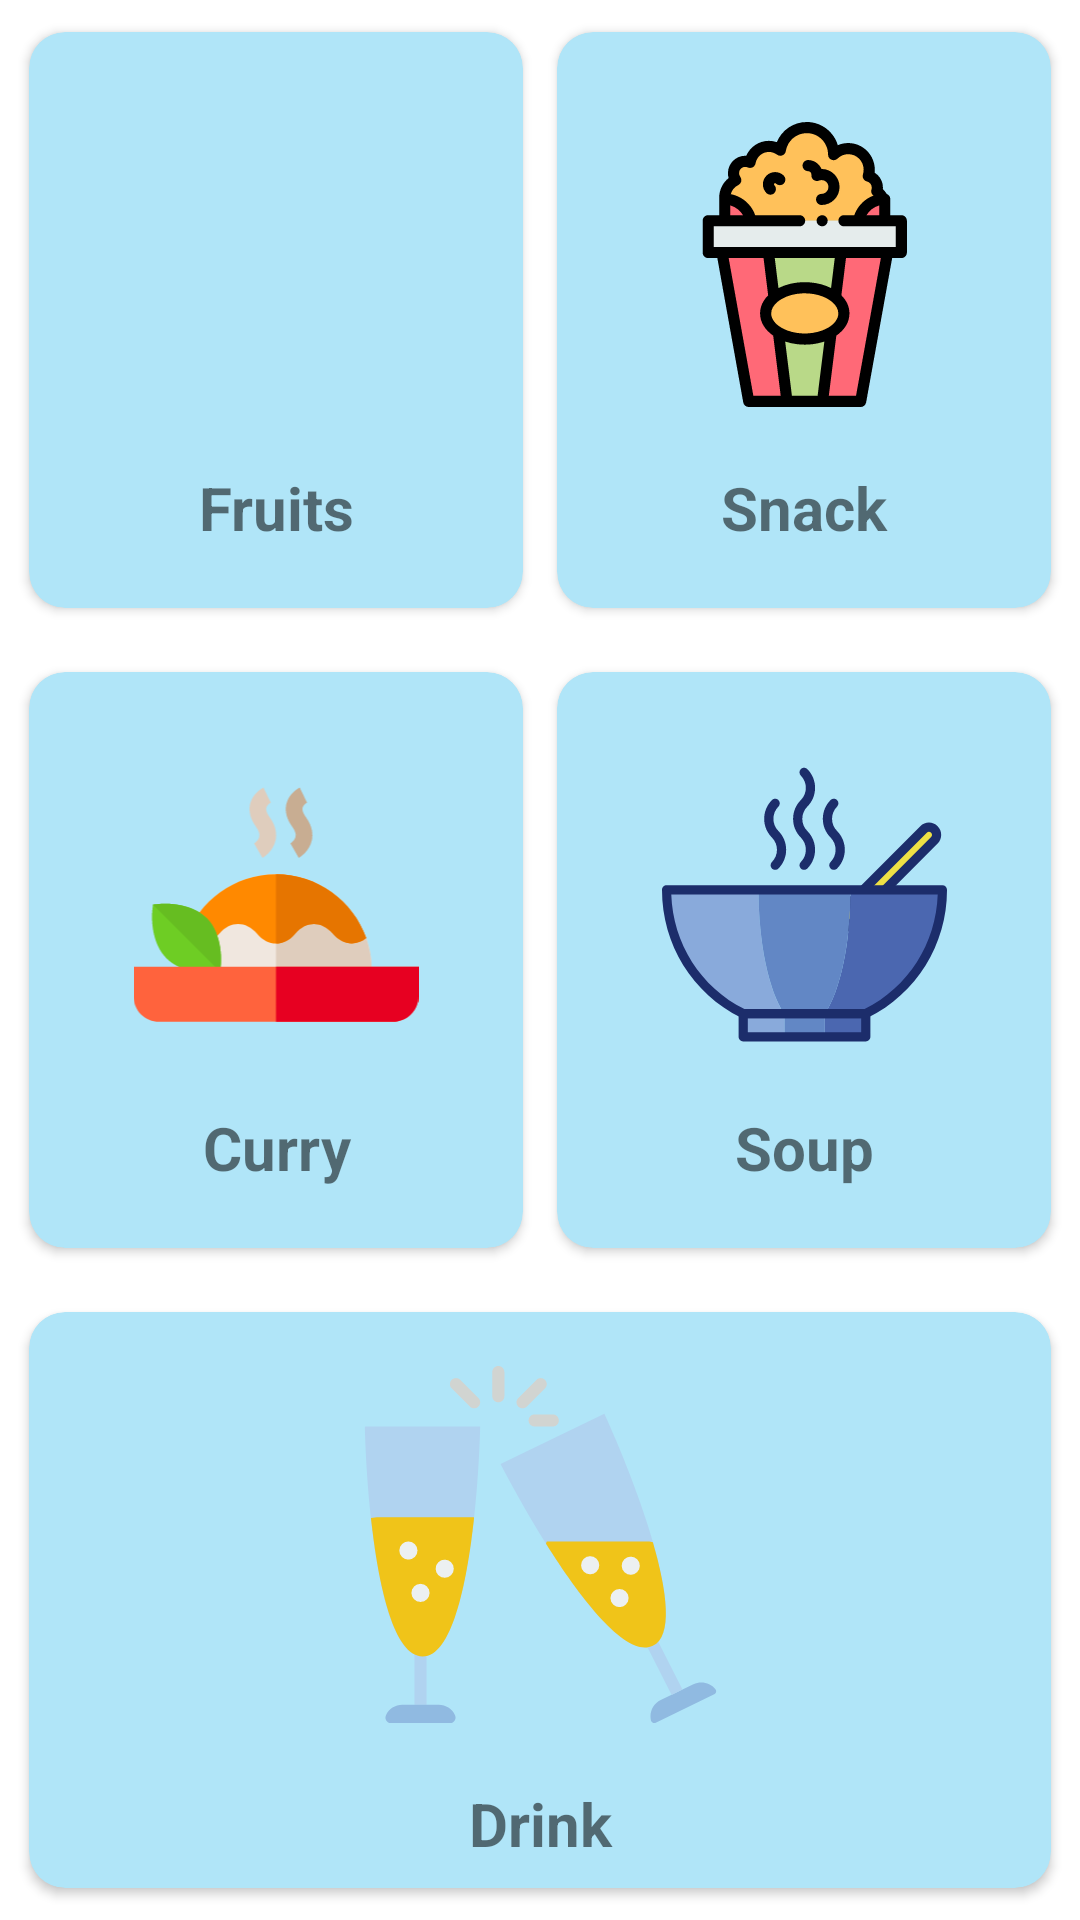

This screen was rendered from an Android layout file. Write that file and the resources it references.
<!-- AndroidManifest.xml: application theme AppTheme -->
<!-- res/layout/activity_food.xml -->
<?xml version="1.0" encoding="utf-8"?>
<LinearLayout xmlns:android="http://schemas.android.com/apk/res/android"
    xmlns:app="http://schemas.android.com/apk/res-auto"
    xmlns:tools="http://schemas.android.com/tools"
    android:layout_width="match_parent"
    android:layout_height="match_parent"
    android:background="@color/colorWhite"
    android:orientation="vertical"
    tools:context=".Activity.FoodActivity">

    <LinearLayout
        android:layout_width="match_parent"
        android:layout_height="0dp"
        android:layout_weight="1"
        android:orientation="horizontal"
        android:padding="4dp">

        <android.support.v7.widget.CardView
            android:layout_width="0dp"
            android:layout_height="match_parent"
            android:layout_weight="1"
            android:background="@color/colorBlue"
            app:cardBackgroundColor="@color/colorBlue"
            app:cardCornerRadius="12dp"
            app:cardElevation="2dp"
            app:cardUseCompatPadding="true">

            <LinearLayout
                android:id="@+id/FruitLayout"
                android:layout_width="wrap_content"
                android:layout_height="match_parent"
                android:layout_margin="4dp"
                android:gravity="center"
                android:orientation="vertical"
                android:padding="16dp">

                <ImageView
                    android:layout_width="match_parent"
                    android:layout_height="0dp"
                    android:layout_weight="1"
                    android:padding="10dp"
                    android:src="@drawable/ic_apple" />

                <TextView
                    android:layout_width="156dp"
                    android:layout_height="wrap_content"
                    android:layout_marginTop="10dp"
                    android:gravity="center"
                    android:text="@string/FruitDiary"
                    android:textSize="20dp"
                    android:textStyle="bold" />

            </LinearLayout>

        </android.support.v7.widget.CardView>

        <android.support.v7.widget.CardView
            android:layout_width="0dp"
            android:layout_height="match_parent"
            android:layout_weight="1"
            app:cardBackgroundColor="@color/colorBlue"
            app:cardCornerRadius="12dp"
            app:cardElevation="2dp"
            app:cardUseCompatPadding="true">

            <LinearLayout
                android:id="@+id/SnackLayout"
                android:layout_width="match_parent"
                android:layout_height="match_parent"
                android:layout_margin="4dp"
                android:gravity="center"
                android:orientation="vertical"
                android:padding="16dp">


                <ImageView
                    android:layout_width="match_parent"
                    android:layout_height="0dp"
                    android:layout_weight="1"
                    android:padding="10dp"
                    android:src="@drawable/ic_snack" />

                <TextView
                    android:layout_width="match_parent"
                    android:layout_height="wrap_content"
                    android:layout_marginTop="10dp"
                    android:gravity="center"
                    android:text="@string/SnackDiary"
                    android:textSize="20dp"
                    android:textStyle="bold" />

            </LinearLayout>
        </android.support.v7.widget.CardView>


    </LinearLayout>

    <LinearLayout
        android:layout_width="match_parent"
        android:layout_height="0dp"
        android:layout_weight="1"
        android:orientation="horizontal"
        android:padding="4dp">

        <android.support.v7.widget.CardView
            android:layout_width="0dp"
            android:layout_height="match_parent"
            android:layout_weight="1"
            app:cardBackgroundColor="@color/colorBlue"
            app:cardCornerRadius="12dp"
            app:cardElevation="2dp"
            app:cardUseCompatPadding="true">

            <LinearLayout
                android:id="@+id/CurryLayout"
                android:layout_width="match_parent"
                android:layout_height="match_parent"
                android:layout_margin="4dp"
                android:gravity="center"
                android:orientation="vertical"
                android:padding="16dp">

                <ImageView
                    android:layout_width="match_parent"
                    android:layout_height="0dp"
                    android:layout_weight="1"
                    android:padding="10dp"
                    android:src="@drawable/ic_curry" />

                <TextView
                    android:layout_width="match_parent"
                    android:layout_height="wrap_content"
                    android:layout_marginTop="10dp"
                    android:gravity="center"
                    android:text="@string/CurryDiary"
                    android:textSize="20dp"
                    android:textStyle="bold" />

            </LinearLayout>
        </android.support.v7.widget.CardView>

        <android.support.v7.widget.CardView
            android:layout_width="0dp"
            android:layout_height="match_parent"
            android:layout_weight="1"
            app:cardBackgroundColor="@color/colorBlue"
            app:cardCornerRadius="12dp"
            app:cardElevation="2dp"
            app:cardUseCompatPadding="true">


            <LinearLayout
                android:id="@+id/SoupLayout"
                android:layout_width="match_parent"
                android:layout_height="match_parent"
                android:layout_margin="4dp"
                android:gravity="center"
                android:orientation="vertical"
                android:padding="16dp">

                <ImageView
                    android:layout_width="match_parent"
                    android:layout_height="0dp"
                    android:layout_weight="1"
                    android:padding="10dp"
                    android:src="@drawable/ic_soup" />

                <TextView
                    android:layout_width="match_parent"
                    android:layout_height="wrap_content"
                    android:layout_marginTop="10dp"
                    android:gravity="center"
                    android:text="@string/SoupDiary"
                    android:textSize="20dp"
                    android:textStyle="bold" />

            </LinearLayout>
        </android.support.v7.widget.CardView>

    </LinearLayout>

    <LinearLayout
        android:layout_width="match_parent"
        android:layout_height="0dp"
        android:layout_weight="1"
        android:gravity="center"
        android:padding="4dp">

        <android.support.v7.widget.CardView
            android:layout_width="0dp"
            android:layout_height="match_parent"
            android:layout_weight="1"
            app:cardBackgroundColor="@color/colorBlue"
            app:cardCornerRadius="12dp"
            app:cardElevation="2dp"
            app:cardUseCompatPadding="true">

            <LinearLayout
                android:id="@+id/DrinkLayout"
                android:layout_width="match_parent"
                android:layout_height="match_parent"
                android:layout_margin="4dp"
                android:gravity="center_horizontal"
                android:orientation="vertical"
                android:padding="4dp">

                <ImageView
                    android:layout_width="match_parent"
                    android:layout_height="0dp"
                    android:layout_weight="1"
                    android:padding="10dp"
                    android:src="@drawable/ic_champagne" />

                <TextView
                    android:layout_width="match_parent"
                    android:layout_height="wrap_content"
                    android:layout_marginTop="10dp"
                    android:gravity="center"
                    android:text="@string/DrinkDiary"
                    android:textSize="20dp"
                    android:textStyle="bold" />

            </LinearLayout>

        </android.support.v7.widget.CardView>


    </LinearLayout>

</LinearLayout>
<!-- resources referenced by this layout -->
<resources>
  <color name="colorBlue">#B0E5F8</color>
  <color name="colorWhite">#FFF</color>
  <!-- drawable ic_champagne: vector/xml drawable (drawable, 3043 chars, omitted) -->
  <!-- drawable ic_curry: vector/xml drawable (drawable, 3523 chars, omitted) -->
  <!-- drawable ic_snack: vector/xml drawable (drawable, 7772 chars, omitted) -->
  <!-- drawable ic_soup: vector/xml drawable (drawable, 3812 chars, omitted) -->
  <string name="CurryDiary">Curry</string>
  <string name="DrinkDiary">Drink</string>
  <string name="FruitDiary">Fruits</string>
  <string name="SnackDiary">Snack</string>
  <string name="SoupDiary">Soup</string>
  <style name="AppTheme" parent="Theme.AppCompat.Light.DarkActionBar">
          
          <item name="colorPrimary">@color/colorPrimary</item>
          <item name="colorPrimaryDark">@color/colorPrimaryDark</item>
          <item name="colorAccent">@color/colorAccent</item>
      </style>
  <color name="colorPrimary">#5CC8F3</color>
  <color name="colorPrimaryDark">#00574B</color>
  <color name="colorAccent">#F5BDD0</color>
</resources>
